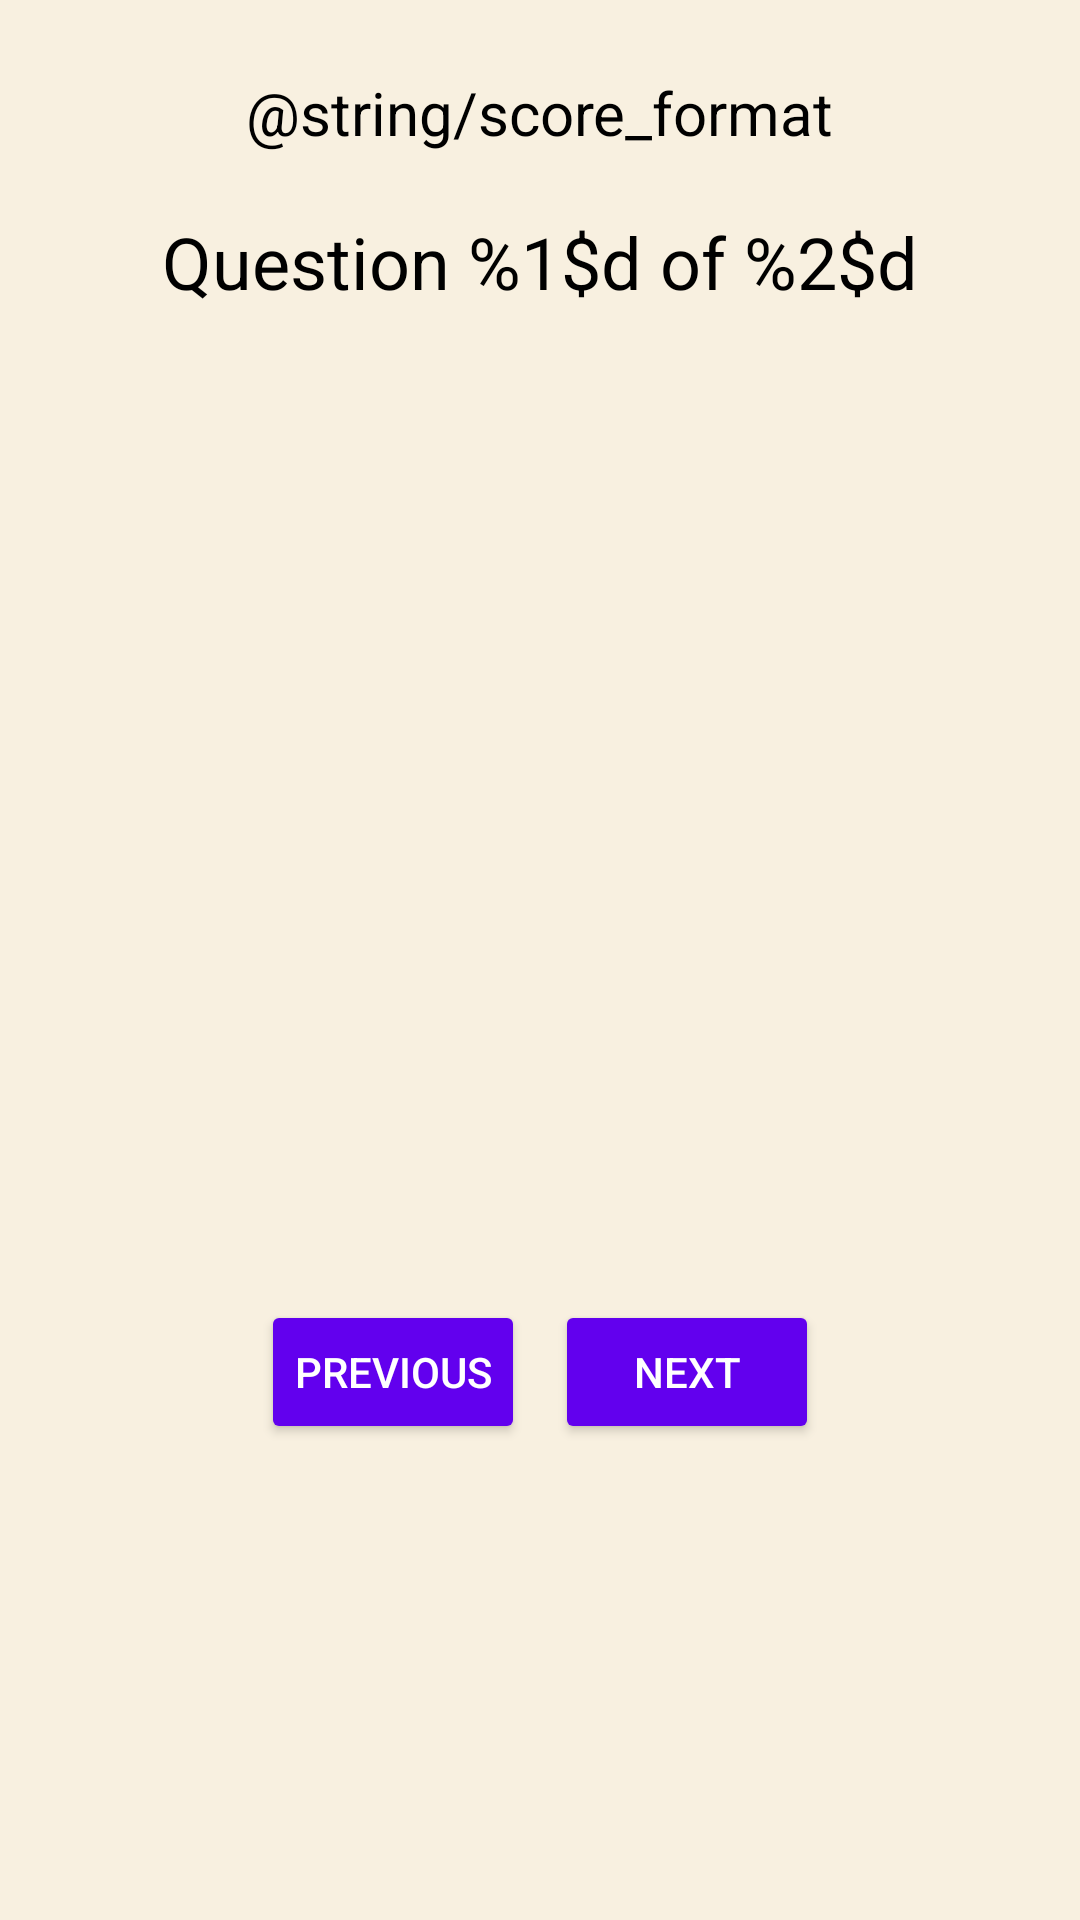

This screen was rendered from an Android layout file. Write that file and the resources it references.
<!-- AndroidManifest.xml: application theme Theme.DisneyCharacterGuessingGame -->
<!-- res/layout/activity_game.xml -->
<?xml version="1.0" encoding="utf-8"?>
<LinearLayout
    xmlns:android="http://schemas.android.com/apk/res/android"
    xmlns:tools="http://schemas.android.com/tools"
    android:id="@+id/gameLayout"
    android:layout_width="match_parent"
    android:layout_height="match_parent"
    android:orientation="vertical"
    android:padding="24dp"
    android:background="?attr/colorSurface"
    tools:context=".GameActivity">

    
    <TextView
        android:id="@+id/scoreText"
        android:layout_width="wrap_content"
        android:layout_height="wrap_content"
        android:text="@string/score_format"
        android:textSize="20sp"
        android:textColor="?attr/colorOnSurface"
        android:layout_gravity="center"
        android:layout_marginBottom="20dp"/>

    
    <TextView
        android:id="@+id/questionText"
        android:layout_width="match_parent"
        android:layout_height="wrap_content"
        android:text="@string/question_format"
        android:textSize="24sp"
        android:textColor="?attr/colorOnSurface"
        android:gravity="center"
        android:layout_marginBottom="20dp"/>

    
    <ImageView
        android:id="@+id/characterImage"
        android:layout_width="250dp"
        android:layout_height="250dp"
        android:layout_gravity="center"
        android:layout_marginBottom="30dp"
        android:scaleType="fitCenter"
        android:adjustViewBounds="true"
        android:contentDescription="@string/character_image_desc"/>

    
    <RadioGroup
        android:id="@+id/optionsGroup"
        android:layout_width="match_parent"
        android:layout_height="wrap_content"
        android:layout_marginBottom="30dp"
        android:orientation="vertical"/>

    
    <LinearLayout
        android:layout_width="match_parent"
        android:layout_height="wrap_content"
        android:orientation="horizontal"
        android:gravity="center"
        android:layout_marginBottom="20dp">

        <Button
            android:id="@+id/btnPrevious"
            android:layout_width="wrap_content"
            android:layout_height="wrap_content"
            android:text="@string/previous"
            android:backgroundTint="?attr/colorPrimary"
            android:textColor="?attr/colorOnPrimary"
            android:layout_marginEnd="10dp"
            android:padding="10dp"/>

        <Button
            android:id="@+id/btnNext"
            android:layout_width="wrap_content"
            android:layout_height="wrap_content"
            android:text="@string/next"
            android:backgroundTint="?attr/colorPrimary"
            android:textColor="?attr/colorOnPrimary"
            android:padding="10dp"/>
    </LinearLayout>
</LinearLayout>
<!-- resources referenced by this layout -->
<resources>
  <string name="character_image_desc">Disney character silhouette</string>
  <string name="next">Next</string>
  <string name="previous">Previous</string>
  <string name="question_format">Question %1$d of %2$d</string>
  <style name="Theme.DisneyCharacterGuessingGame" parent="Theme.Material3.DayNight.NoActionBar">
          <item name="colorPrimary">@color/disney_purple</item>
          <item name="colorOnPrimary">@android:color/white</item>
          <item name="colorSurface">@color/background_primary</item>
          <item name="colorOnSurface">@color/text_primary</item>
          <item name="android:statusBarColor">@color/disney_purple</item>
      </style>
  <color name="disney_purple">#6200EE</color>
  <color name="background_primary">#FFF8F0E0</color>
  <color name="text_primary">#FF000000</color>
</resources>
